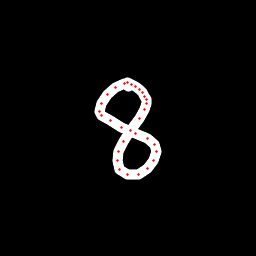

The file beside this chart, header and first rows:
x, y, hover, eod
128.3, 86.11, 0.0, 0.0
124.3, 83.83, 0.0, 0.0
115.7, 87.3, 0.0, 0.0
107.3, 94.69, 0.0, 0.0
101.6, 103.8, 0.0, 0.0
99.86, 111.3, 0.0, 0.0
101.9, 115.3, 0.0, 0.0
110, 120.8, 0.0, 0.0
121.6, 127.2, 0.0, 0.0
135.1, 133.4, 0.0, 0.0
147.4, 138.9, 0.0, 0.0
154.2, 144.5, 0.0, 0.0
156.7, 151.7, 0.0, 0.0
153.9, 160, 0.0, 0.0
147.2, 168.5, 0.0, 0.0
138.3, 174.1, 0.0, 0.0
127.6, 174.6, 0.0, 0.0
119.6, 169.5, 0.0, 0.0
117.1, 160.5, 0.0, 0.0
118.5, 151.1, 0.0, 0.0
123.6, 141.2, 0.0, 0.0
130.6, 130.8, 0.0, 0.0
139.1, 118.6, 0.0, 0.0
144.2, 109, 0.0, 0.0
146.2, 103.7, 0.0, 0.0
146.3, 99.91, 0.0, 0.0
144.9, 96.03, 0.0, 0.0
142.1, 92.29, 0.0, 0.0
139.2, 89.11, 0.0, 0.0
135.7, 86.3, 0.0, 0.0
131.9, 84.01, 0.0, 0.0
128, 82.65, 0.0, 1.0
